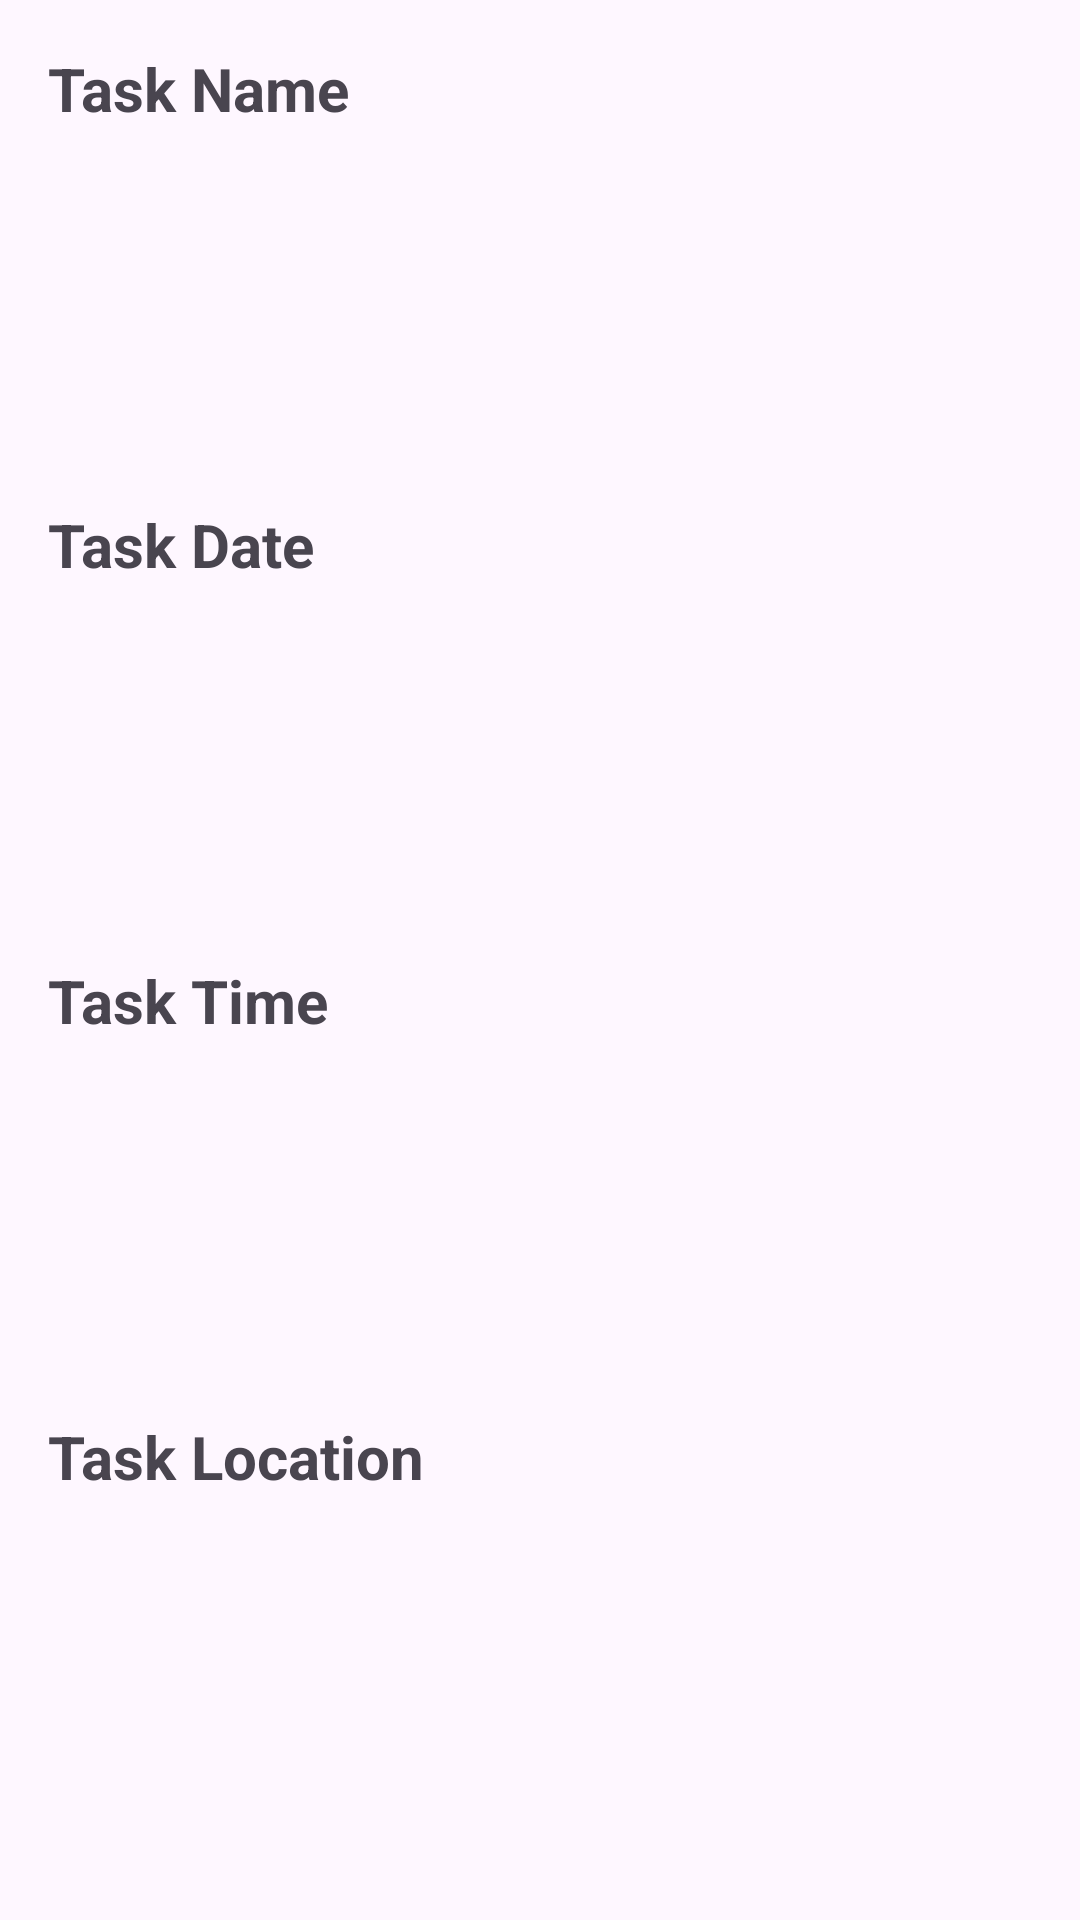

Reconstruct the res/layout file that produces this screen, plus the resources it refers to.
<!-- AndroidManifest.xml: application theme Theme.Locatify -->
<!-- res/layout/fragment_task_details.xml -->
<?xml version="1.0" encoding="utf-8"?>
<LinearLayout xmlns:android="http://schemas.android.com/apk/res/android"
    xmlns:tools="http://schemas.android.com/tools"
    android:layout_width="match_parent"
    android:layout_height="match_parent"
    android:padding="16dp"
    android:orientation="vertical"
    tools:context=".fragments.TaskDetailsFragment">

        <TextView
            android:layout_width="wrap_content"
            android:layout_height="wrap_content"
            android:text="Task Name"
            android:textSize="20sp"
            android:textStyle="bold"
            android:id="@+id/dTaskName"
            android:layout_weight="2"/>

        <TextView
            android:layout_width="wrap_content"
            android:layout_height="wrap_content"
            android:text="Task Date"
            android:textSize="20sp"
            android:textStyle="bold"
            android:id="@+id/dTaskDate"
            android:layout_weight="2"/>

        <TextView
            android:layout_width="wrap_content"
            android:layout_height="wrap_content"
            android:text="Task Time"
            android:textSize="20sp"
            android:textStyle="bold"
            android:id="@+id/dTaskTime"
            android:layout_weight="2"/>

        <TextView
            android:layout_width="wrap_content"
            android:layout_height="wrap_content"
            android:text="Task Location"
            android:textSize="20sp"
            android:textStyle="bold"
            android:id="@+id/dTaskLoc"
            android:layout_weight="2"/>

</LinearLayout>
<!-- resources referenced by this layout -->
<resources>
  <style name="Theme.Locatify" parent="Base.Theme.Locatify" />
  <style name="Base.Theme.Locatify" parent="Theme.Material3.DayNight.NoActionBar">
          
          
      </style>
</resources>
